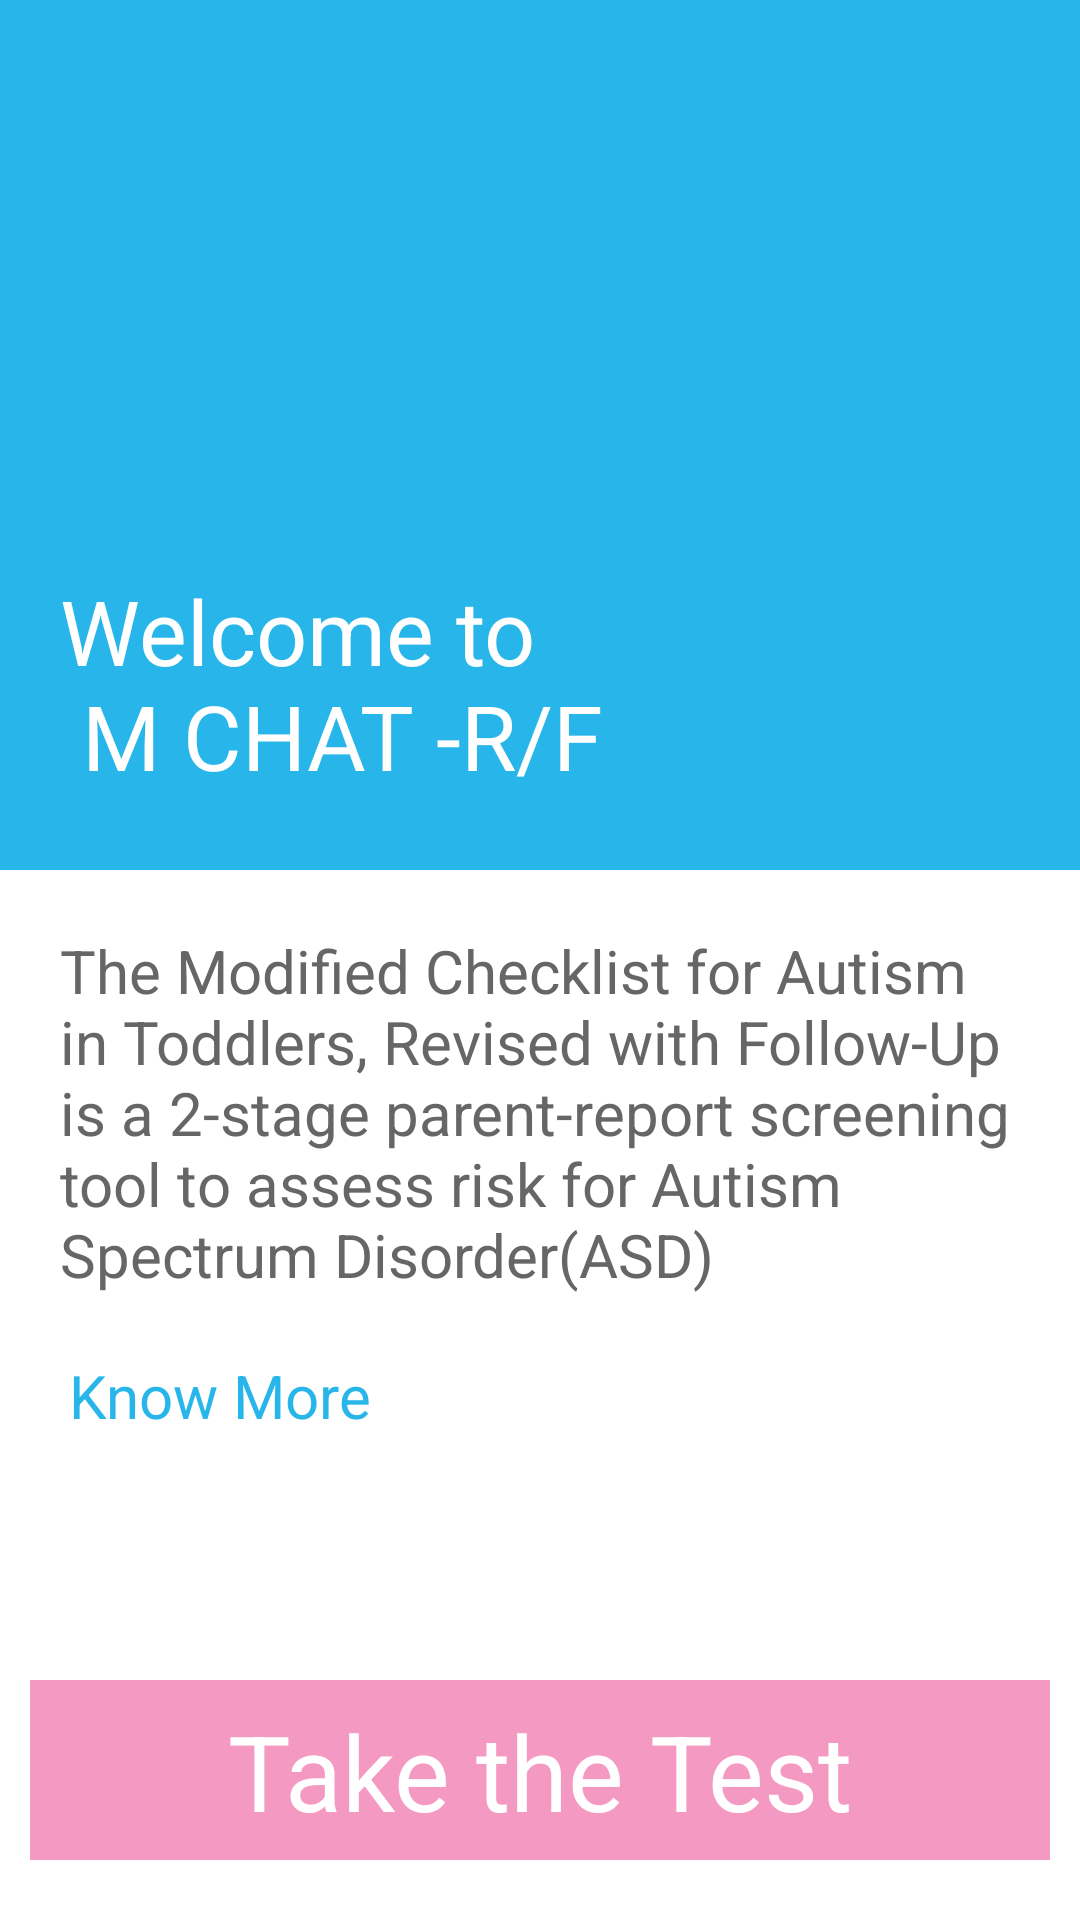

The Android layout XML behind this screen, and the referenced resources:
<!-- AndroidManifest.xml: application theme AppTheme -->
<!-- res/layout/activity_main.xml -->
<?xml version="1.0" encoding="utf-8"?>
<RelativeLayout
    xmlns:android="http://schemas.android.com/apk/res/android"
    xmlns:app="http://schemas.android.com/apk/res-auto"
    xmlns:tools="http://schemas.android.com/tools"
    android:layout_width="match_parent"
    android:layout_height="match_parent"
    tools:context="com.example.android.mchat.MainActivity"
    >
    <LinearLayout
        android:layout_width="wrap_content"
        android:layout_height="wrap_content"
        android:orientation="vertical">


    <TextView
        android:layout_width="match_parent"
        android:layout_height="290dp"
        android:text="@string/welcometext"
        android:background="@color/welcomeBackground"
        android:textSize="30sp"
        android:textColor="@color/welcometextcolor"
        android:paddingTop="190dp"
        android:paddingLeft="20dp"/>

    <TextView
        android:id="@+id/textView"
        android:layout_width="wrap_content"
        android:layout_height="wrap_content"
        android:padding="20dp"
        android:text="@string/instructionText"
        android:textColor="@color/instructionTextColor"
        android:textSize="20sp" />

    <TextView
        android:id="@+id/knowMore"
        android:layout_width="wrap_content"
        android:layout_height="wrap_content"
        android:paddingLeft="23dp"
        android:text="@string/knowMore"
        android:textSize="20sp"
        android:textColor="@color/welcomeBackground" />
    </LinearLayout>
    <TextView
        android:layout_width="match_parent"
        android:layout_height="60dp"
        android:background="@color/buttonBackground"
        android:text="@string/takeTheTest"
        android:textAlignment="center"
        android:textColor="@color/welcometextcolor"
        android:textSize="35sp"
        android:paddingTop="7dp"
        android:layout_alignParentBottom="true"
        android:id="@+id/bt_take_the_test"
        android:layout_marginLeft="10dp"
        android:layout_marginRight="10dp"
        android:layout_marginBottom="20dp"
        />
</RelativeLayout>
<!-- resources referenced by this layout -->
<resources>
  <color name="buttonBackground">#f499c1</color>
  <color name="instructionTextColor">#666666</color>
  <color name="welcomeBackground">#28b6ea</color>
  <color name="welcometextcolor">#ffffff</color>
  <string name="instructionText">The Modified Checklist for Autism in Toddlers, Revised with Follow-Up is a 2-stage parent-report screening tool to assess risk for Autism Spectrum Disorder(ASD)</string>
  <string name="knowMore">Know More</string>
  <string name="takeTheTest">Take the Test</string>
  <string name="welcometext">Welcome to\n M CHAT -R/F</string>
  <style name="AppTheme" parent="Theme.AppCompat.Light.NoActionBar">
          
          <item name="android:background">@color/welcometextcolor</item>
          <item name="colorPrimary">@color/colorPrimary</item>
          <item name="colorPrimaryDark">@color/colorPrimaryDark</item>
          <item name="colorAccent">@color/colorAccent</item>
      </style>
  <color name="colorPrimary">#3F51B5</color>
  <color name="colorPrimaryDark">#303F9F</color>
  <color name="colorAccent">#FF4081</color>
</resources>
